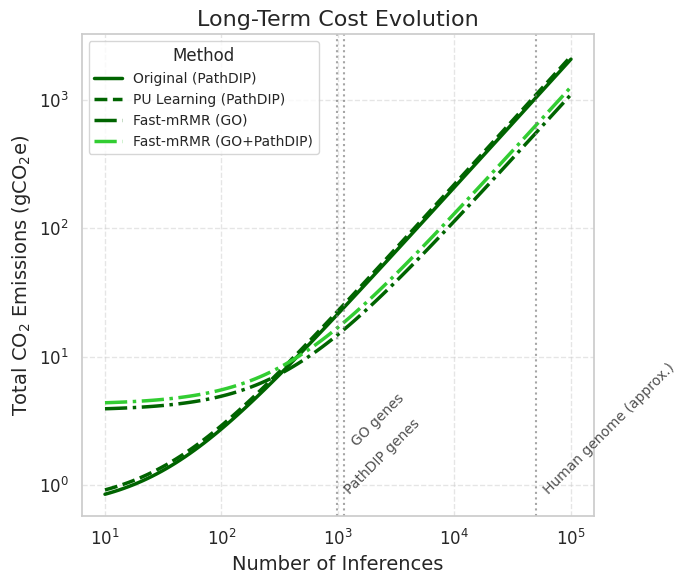

Write Python code to recreate this figure.
import pandas as pd
import numpy as np
import matplotlib.pyplot as plt
import seaborn as sns

# --- 1. DATOS ---
models = {
    'Original (PathDIP)': {
        'training_cost': 0.633090, 'preprocessing_cost': 0, 'inference_cost': 0.020915
    },
    'PU Learning (PathDIP)': {
        'training_cost': 0.652734, 'preprocessing_cost': 0.037433, 'inference_cost': 0.022044
    },
    'Fast-mRMR (GO)': {
        'training_cost': 0.182752, 'preprocessing_cost': 3.619786, 'inference_cost': 0.011047
    },
    'Fast-mRMR (GO+PathDIP)': {
        'training_cost': 0.195448, 'preprocessing_cost': 4.037089, 'inference_cost': 0.012666
    }
}

# --- 2. CÁLCULOS ---
n_inferences = np.logspace(1, 5, num=100)
results = {}
for model_name, costs in models.items():
    initial_cost = costs['training_cost'] + costs['preprocessing_cost']
    results[model_name] = initial_cost + (n_inferences * costs['inference_cost'])

# --- 3. LÓGICA DEL GRÁFICO ---
sns.set_theme(style="whitegrid")
plt.figure(figsize=(7, 6))

style_map = {
    'Original (PathDIP)':       {'color': 'darkgreen', 'linestyle': '-', 'linewidth': 2.5},
    'PU Learning (PathDIP)':    {'color': 'darkgreen', 'linestyle': '--', 'linewidth': 2.5},
    'Fast-mRMR (GO)':           {'color': 'darkgreen', 'linestyle': '-.', 'linewidth': 2.5},
    'Fast-mRMR (GO+PathDIP)':   {'color': 'limegreen', 'linestyle': '-.', 'linewidth': 2.5}
}

for model_name, cost_values in results.items():
    plt.plot(n_inferences, cost_values, label=model_name, **style_map[model_name])

# --- 4. FORMATEO Y GUARDADO ---
plt.xscale('log')
plt.yscale('log')
plt.grid(True, which="major", ls="--", alpha=0.5)

plt.xlabel('Number of Inferences', fontsize=14)
plt.ylabel('Total CO$_2$ Emissions (gCO$_2$e)', fontsize=14)
plt.title('Long-Term Cost Evolution', fontsize=16)
plt.tick_params(axis='both', which='major', labelsize=12)

# --- MODIFICACIÓN CLAVE: Anotaciones manuales para evitar superposición ---
# Dibuja las líneas verticales
genes_markers = [986, 1124, 50000]
for genes in genes_markers:
    plt.axvline(x=genes, color='gray', linestyle=':', alpha=0.7)

# Añade las etiquetas de texto a diferentes alturas
y_min, y_max = plt.ylim()
plt.text(genes_markers[0] * 1.1, y_min * 1.5, 'PathDIP genes', rotation=45, alpha=0.8, fontsize=10)
plt.text(genes_markers[1] * 1.1, y_min * 3.5, 'GO genes', rotation=45, alpha=0.8, fontsize=10) # <-- Posición Y más alta
plt.text(genes_markers[2] * 1.1, y_min * 1.5, 'Human genome (approx.)', rotation=45, alpha=0.8, fontsize=10)
# --- FIN DE LA MODIFICACIÓN ---

plt.legend(title='Method', fontsize=10)
plt.tight_layout()
plt.savefig('sustainability_analysis_final.png', dpi=300, bbox_inches='tight')

print("Gráfico 'sustainability_analysis_final.png' guardado con éxito.")
